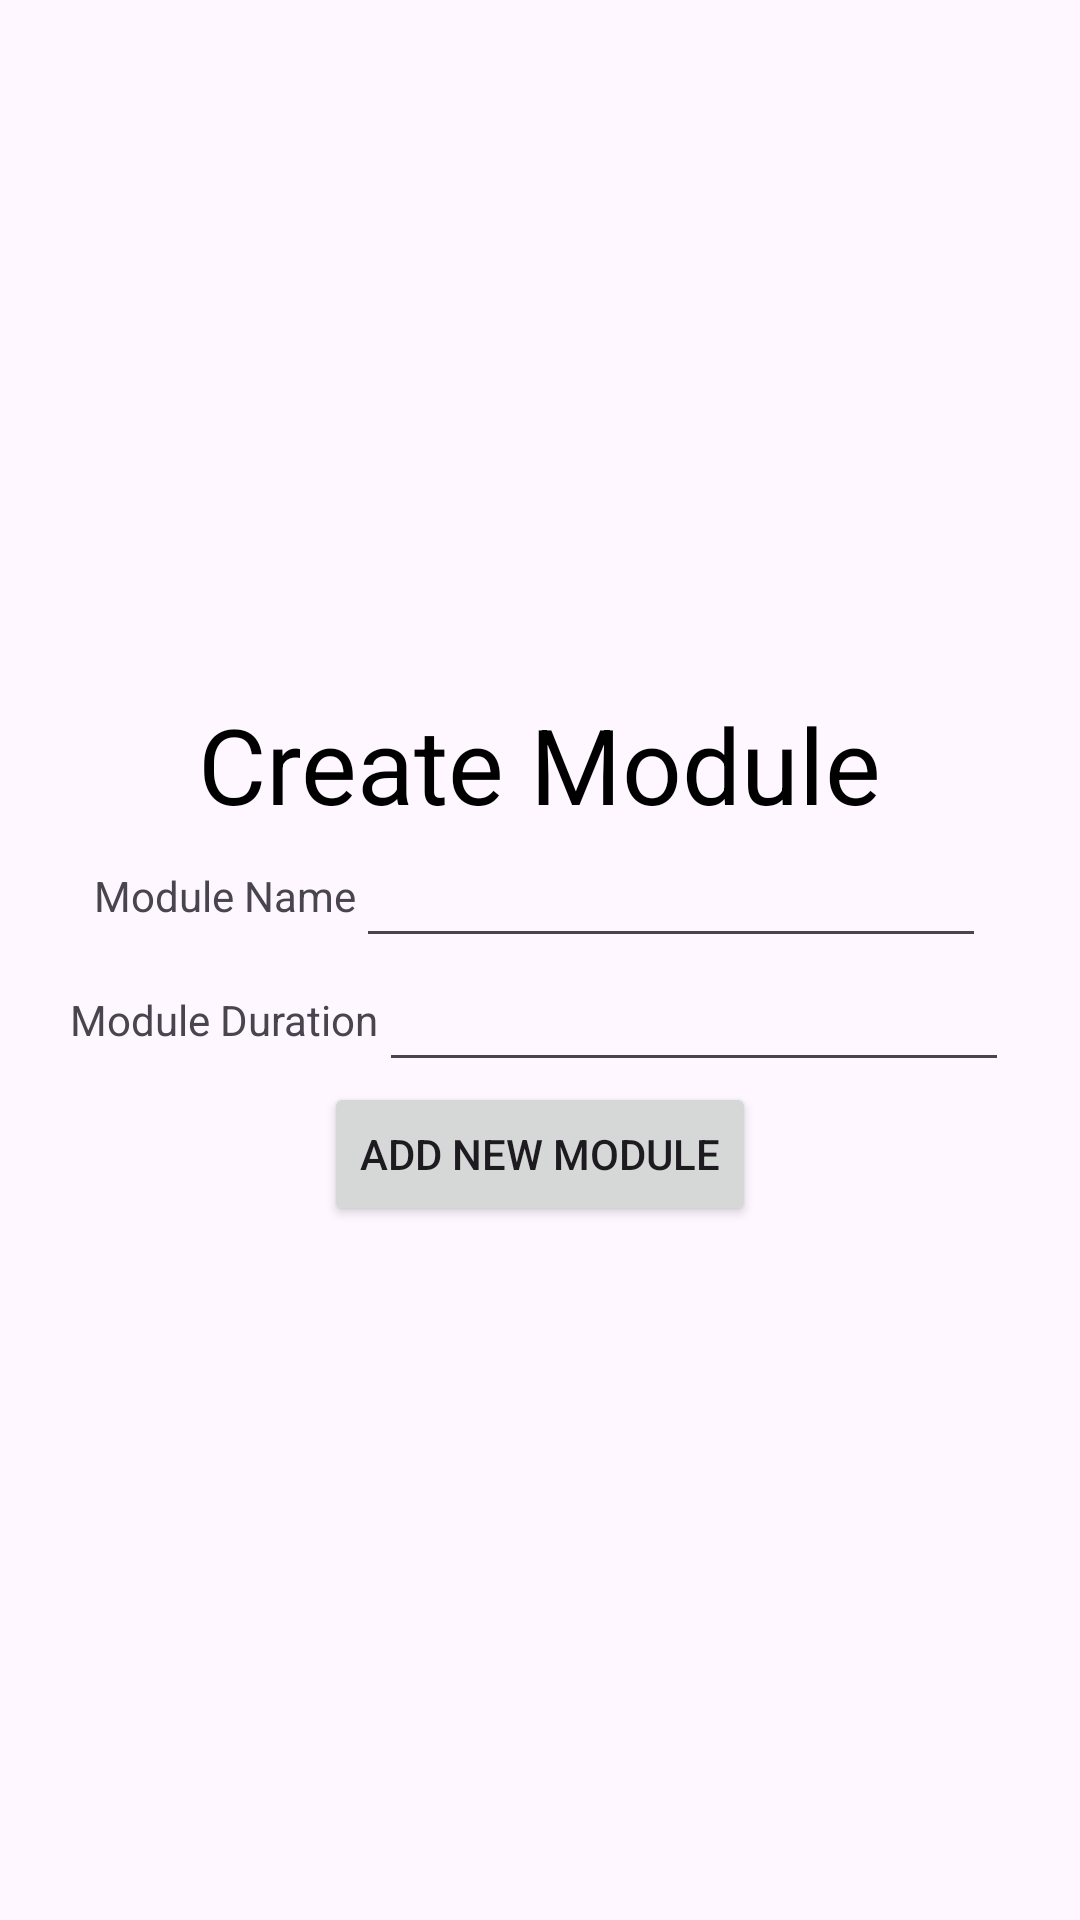

Android layout source for this screen:
<!-- AndroidManifest.xml: application theme Theme.LearnerManagementSystem -->
<!-- res/layout/activity_create_module_activity.xml -->
<?xml version="1.0" encoding="utf-8"?>
<LinearLayout xmlns:android="http://schemas.android.com/apk/res/android"
    xmlns:app="http://schemas.android.com/apk/res-auto"
    xmlns:tools="http://schemas.android.com/tools"
    android:id="@+id/main"
    android:layout_width="match_parent"
    android:layout_height="match_parent"
    android:orientation="vertical"
    android:gravity="center"
    tools:context=".CreateModuleActivity">

    <LinearLayout
        android:layout_width="wrap_content"
        android:layout_height="wrap_content"
        android:orientation="vertical"
        android:gravity="center">

        <TextView
            android:layout_width="wrap_content"
            android:layout_height="wrap_content"
            android:text="@string/create_module"
            android:textColor="@color/black"
            android:textSize="35sp">
        </TextView>
    </LinearLayout>

    <LinearLayout
        android:layout_width="wrap_content"
        android:layout_height="wrap_content"
        android:orientation="horizontal"
        android:gravity="center">

        <TextView
            android:layout_width="wrap_content"
            android:layout_height="wrap_content"
            android:text="@string/module_name">
        </TextView>

        <EditText
            android:layout_width="wrap_content"
            android:layout_height="wrap_content"
            android:layout_weight="1"
            android:ems="10"
            android:id="@+id/edtModuleName"
            android:textAlignment="center"
            tools:ignore="DuplicateIds, InefficientWeight"/>
    </LinearLayout>

    <LinearLayout
        android:layout_width="wrap_content"
        android:layout_height="wrap_content"
        android:orientation="horizontal"
        android:gravity="center">

        <TextView
            android:layout_width="wrap_content"
            android:layout_height="wrap_content"
            android:text="@string/module_duration">

        </TextView>

        <EditText
            android:layout_width="wrap_content"
            android:layout_height="wrap_content"
            android:layout_weight="1"
            android:ems="10"
            android:id="@+id/edtModuleDuration"
            android:textAlignment="center"
            tools:ignore="InefficientWeight"/>
    </LinearLayout>

    <LinearLayout
        android:layout_width="wrap_content"
        android:layout_height="wrap_content"
        android:orientation="horizontal"
        android:gravity="center">

        <Button
            android:id="@+id/btnAddModule"
            android:layout_width="wrap_content"
            android:layout_height="wrap_content"
            android:textFontWeight="1"
            android:text="@string/add_new_module" />
    </LinearLayout>

</LinearLayout>
<!-- resources referenced by this layout -->
<resources>
  <string name="add_new_module">Add New Module</string>
  <string name="create_module">Create Module</string>
  <string name="module_duration">Module Duration</string>
  <string name="module_name">Module Name</string>
  <style name="Theme.LearnerManagementSystem" parent="Base.Theme.LearnerManagementSystem" />
  <style name="Base.Theme.LearnerManagementSystem" parent="Theme.Material3.DayNight.NoActionBar">
          
          
      </style>
  <!-- not gathered from this repository: default colours our renderer supplied (Android Studio template values) -->
  <color name="black">#FF000000</color>
</resources>
